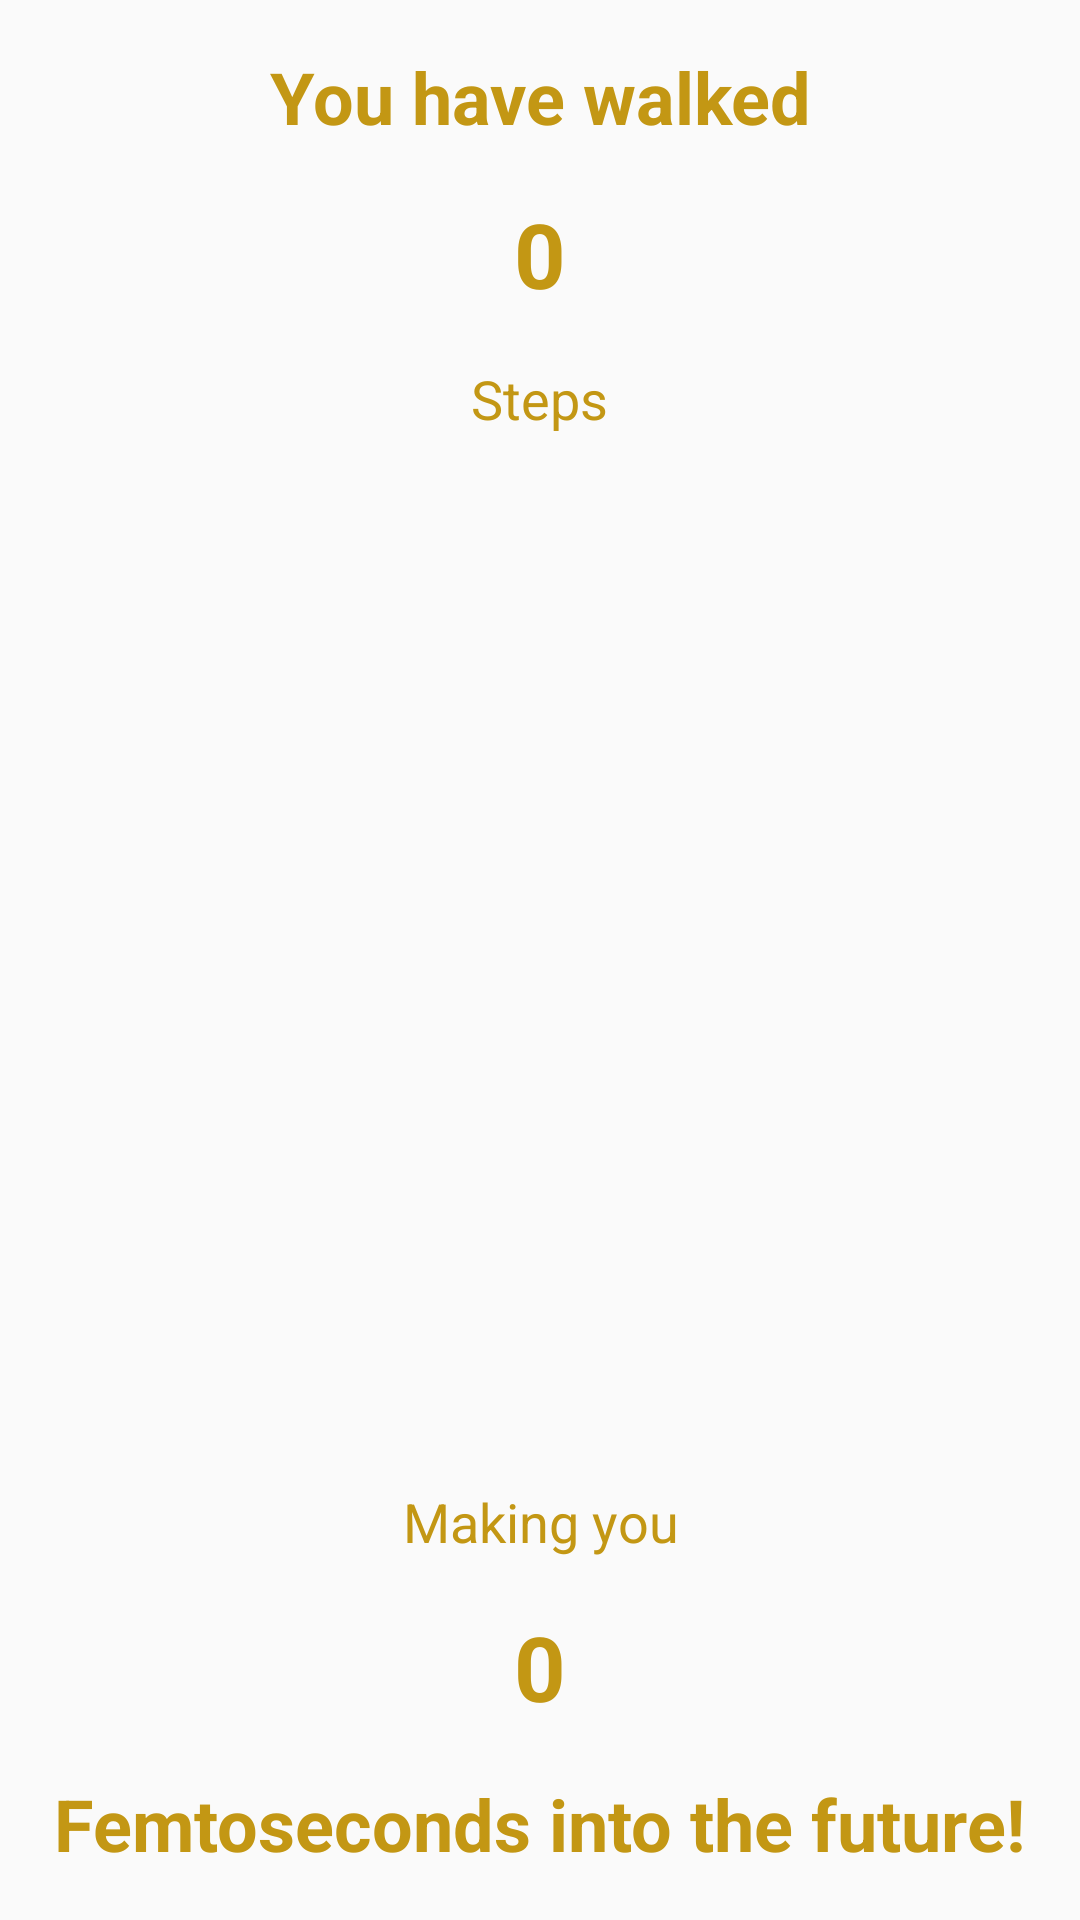

Android layout source for this screen:
<!-- AndroidManifest.xml: application theme AppTheme -->
<!-- res/layout/content_shift_display.xml -->
<?xml version="1.0" encoding="utf-8"?>
<RelativeLayout xmlns:android="http://schemas.android.com/apk/res/android"
    xmlns:app="http://schemas.android.com/apk/res-auto"
    xmlns:tools="http://schemas.android.com/tools"
    android:layout_width="match_parent"
    android:layout_height="match_parent"
    android:paddingBottom="@dimen/activity_vertical_margin"
    android:paddingLeft="@dimen/activity_horizontal_margin"
    android:paddingRight="@dimen/activity_horizontal_margin"
    android:paddingTop="@dimen/activity_vertical_margin"
    app:layout_behavior="@string/appbar_scrolling_view_behavior"
    tools:context="com.sathirak.stepshift.ShiftDisplayActivity"
    tools:showIn="@layout/activity_shift_display">

    <TextView
        android:id="@+id/stepText"
        android:layout_width="wrap_content"
        android:layout_height="wrap_content"
        android:layout_alignParentTop="true"
        android:layout_centerHorizontal="true"
        android:paddingLeft="16dp"
        android:paddingRight="16dp"
        android:paddingTop="16dp"
        android:text="You have walked"
        android:textAlignment="center"
        android:textColor="@color/colorAccent"
        android:textSize="24dp"
        android:textStyle="bold" />

    <TextView
        android:id="@+id/stepText2"
        android:layout_width="wrap_content"
        android:layout_height="wrap_content"
        android:layout_below="@+id/stepText"
        android:layout_centerHorizontal="true"
        android:paddingLeft="16dp"
        android:paddingRight="16dp"
        android:paddingTop="16dp"
        android:text="0"
        android:textAlignment="center"
        android:textColor="@color/colorAccent"
        android:textSize="30sp"
        android:textStyle="bold" />

    <TextView
        android:id="@+id/stepText3"
        android:layout_width="wrap_content"
        android:layout_height="wrap_content"
        android:layout_below="@id/stepText2"
        android:layout_centerHorizontal="true"
        android:paddingLeft="16dp"
        android:paddingRight="16dp"
        android:paddingTop="16dp"
        android:text="Steps"
        android:textAlignment="center"
        android:textColor="@color/colorAccent"
        android:textSize="18sp" />

    <TextView
        android:id="@+id/timeText"
        android:layout_width="wrap_content"
        android:layout_height="wrap_content"
        android:layout_above="@+id/stepText5"
        android:layout_centerHorizontal="true"
        android:paddingLeft="16dp"
        android:paddingRight="16dp"
        android:paddingBottom="16dp"
        android:text="0"
        android:textAlignment="center"
        android:textColor="@color/colorAccent"
        android:textSize="30sp"
        android:textStyle="bold" />

    <TextView
        android:id="@+id/stepText4"
        android:layout_width="wrap_content"
        android:layout_height="wrap_content"
        android:layout_above="@id/timeText"
        android:layout_centerHorizontal="true"
        android:paddingLeft="16dp"
        android:paddingRight="16dp"
        android:paddingBottom="16dp"
        android:text="Making you"
        android:textAlignment="center"
        android:textColor="@color/colorAccent"
        android:textSize="18sp" />


    <TextView
        android:id="@+id/stepText5"
        android:layout_width="wrap_content"
        android:layout_height="wrap_content"
        android:layout_alignParentBottom="true"
        android:layout_centerHorizontal="true"
        android:gravity="center"
        android:paddingLeft="16dp"
        android:paddingRight="16dp"
        android:paddingBottom="16dp"
        android:text="Femtoseconds into the future!"
        android:textAlignment="center"
        android:textColor="@color/colorAccent"
        android:textSize="24dp"
        android:textStyle="bold" />

    <ImageView
        android:id="@+id/imageView2"
        android:layout_width="100dp"
        android:layout_height="150dp"
        android:layout_centerInParent="true"
        android:onClick="openInfo"
        app:srcCompat="@mipmap/timetwo" />

</RelativeLayout>
<!-- res/layout/activity_shift_display.xml (included above) -->
<?xml version="1.0" encoding="utf-8"?>
<android.support.design.widget.CoordinatorLayout xmlns:android="http://schemas.android.com/apk/res/android"
    xmlns:app="http://schemas.android.com/apk/res-auto"
    xmlns:tools="http://schemas.android.com/tools"
    android:layout_width="match_parent"
    android:layout_height="match_parent"
    android:fitsSystemWindows="true"
    tools:context="com.sathirak.stepshift.ShiftDisplayActivity">

    <android.support.design.widget.AppBarLayout
        android:layout_width="match_parent"
        android:layout_height="wrap_content"
        android:theme="@style/AppTheme.AppBarOverlay">

        <android.support.v7.widget.Toolbar
            android:id="@+id/toolbar"
            android:layout_width="match_parent"
            android:layout_height="?attr/actionBarSize"
            android:background="?attr/colorPrimary"
            app:popupTheme="@style/AppTheme.PopupOverlay" />

    </android.support.design.widget.AppBarLayout>

    <include layout="@layout/content_shift_display" />

</android.support.design.widget.CoordinatorLayout>
<!-- resources referenced by this layout -->
<resources>
  <color name="colorAccent">#c39714</color>
  <!-- mipmap timetwo: png bitmap (mipmap-hdpi, 4089 bytes) -->
  <style name="AppTheme.AppBarOverlay" parent="ThemeOverlay.AppCompat.Dark.ActionBar" />
  <style name="AppTheme.PopupOverlay" parent="ThemeOverlay.AppCompat.Light" />
  <style name="AppTheme" parent="Theme.AppCompat.Light.DarkActionBar">
          
          <item name="colorPrimary">@color/colorPrimary</item>
          <item name="colorPrimaryDark">@color/colorPrimaryDark</item>
          <item name="colorAccent">@android:color/background_light</item>
          <item name="android:textColorPrimary">@color/abc_primary_text_material_light</item>
          <item name="android:colorBackground">@color/background_material_light</item>
      </style>
  <color name="colorPrimary">#6b1834</color>
  <color name="colorPrimaryDark">#330d1a</color>
</resources>
